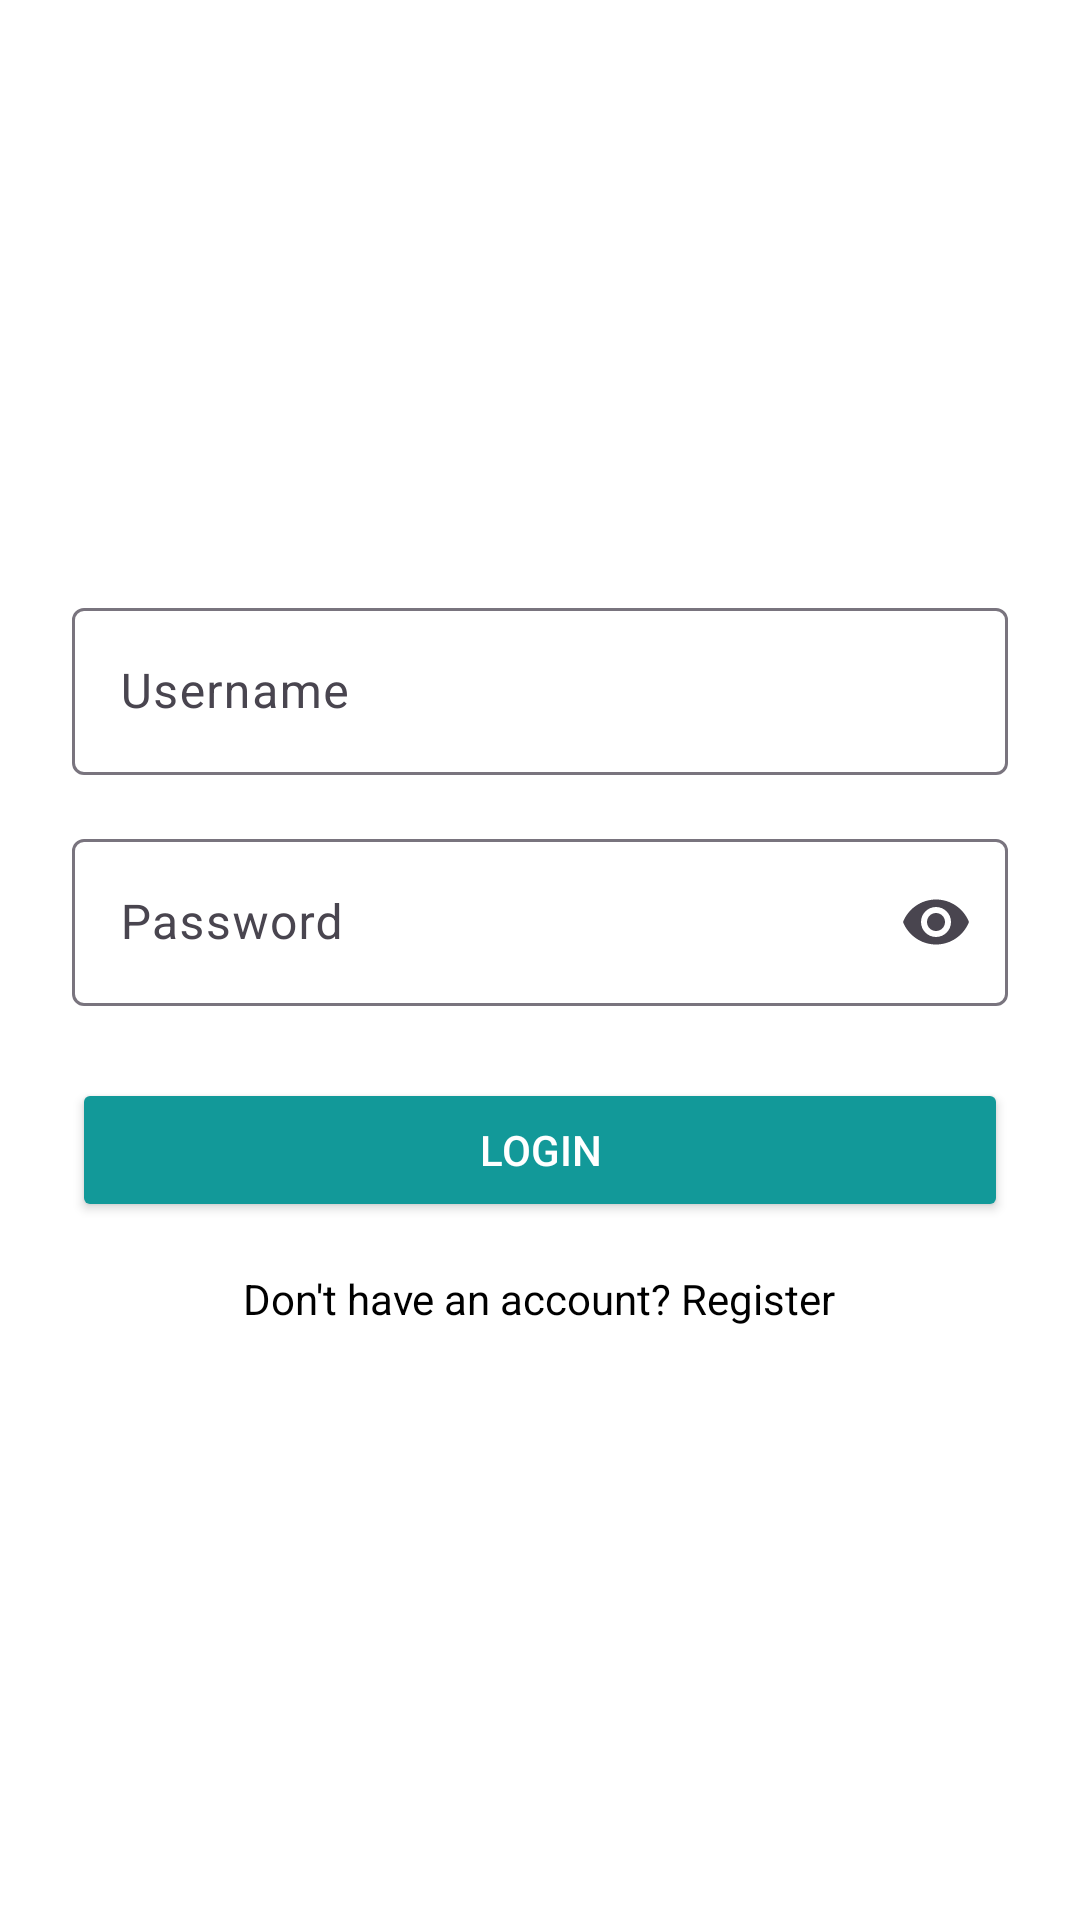

Write the Android layout XML for this screen, with the resource values it uses.
<!-- AndroidManifest.xml: application theme Theme.FrameExample -->
<!-- res/layout/activity_login.xml -->
<?xml version="1.0" encoding="utf-8"?>
<com.google.android.material.textfield.TextInputLayout
    xmlns:android="http://schemas.android.com/apk/res/android"
    xmlns:app="http://schemas.android.com/apk/res-auto"
    android:layout_width="match_parent"
    android:layout_height="match_parent"
    android:padding="24dp"
    android:background="@color/white">

    <LinearLayout
        android:layout_width="match_parent"
        android:layout_height="match_parent"
        android:orientation="vertical"
        android:gravity="center">

        <com.google.android.material.textfield.TextInputLayout
            android:layout_width="match_parent"
            android:layout_height="wrap_content"
            app:boxBackgroundMode="outline">

            <com.google.android.material.textfield.TextInputEditText
                android:id="@+id/etUsername"
                android:hint="Username"
                android:textColor="@color/black"
                android:textColorHint="@color/black"
                android:layout_width="match_parent"
                android:layout_height="wrap_content"/>
        </com.google.android.material.textfield.TextInputLayout>

        <com.google.android.material.textfield.TextInputLayout
            android:layout_width="match_parent"
            android:layout_height="wrap_content"
            android:layout_marginTop="16dp"
            app:endIconMode="password_toggle"
            app:boxBackgroundMode="outline">

            <com.google.android.material.textfield.TextInputEditText
                android:id="@+id/etPassword"
                android:hint="Password"
                android:inputType="textPassword"
                android:textColor="@color/black"
                android:textColorHint="@color/black"
                android:layout_width="match_parent"
                android:layout_height="wrap_content"/>
        </com.google.android.material.textfield.TextInputLayout>

        <Button
            android:id="@+id/btnLogin"
            android:layout_width="match_parent"
            android:layout_height="wrap_content"
            android:text="Login"
            android:textColor="@color/white"
            android:backgroundTint="#129999"
            android:layout_marginTop="24dp"/>

        <TextView
            android:id="@+id/tvRegister"
            android:layout_width="wrap_content"
            android:layout_height="wrap_content"
            android:text="Don't have an account? Register"
            android:textColor="@color/black"
            android:layout_marginTop="16dp"/>

    </LinearLayout>
</com.google.android.material.textfield.TextInputLayout>
<!-- resources referenced by this layout -->
<resources>
  <style name="Theme.FrameExample" parent="Base.Theme.FrameExample" />
  <style name="Base.Theme.FrameExample" parent="Theme.Material3.DayNight.NoActionBar">
          
          
      </style>
  <!-- not gathered from this repository: default colours our renderer supplied (Android Studio template values) -->
  <color name="black">#FF000000</color>
  <color name="white">#FFFFFFFF</color>
</resources>
